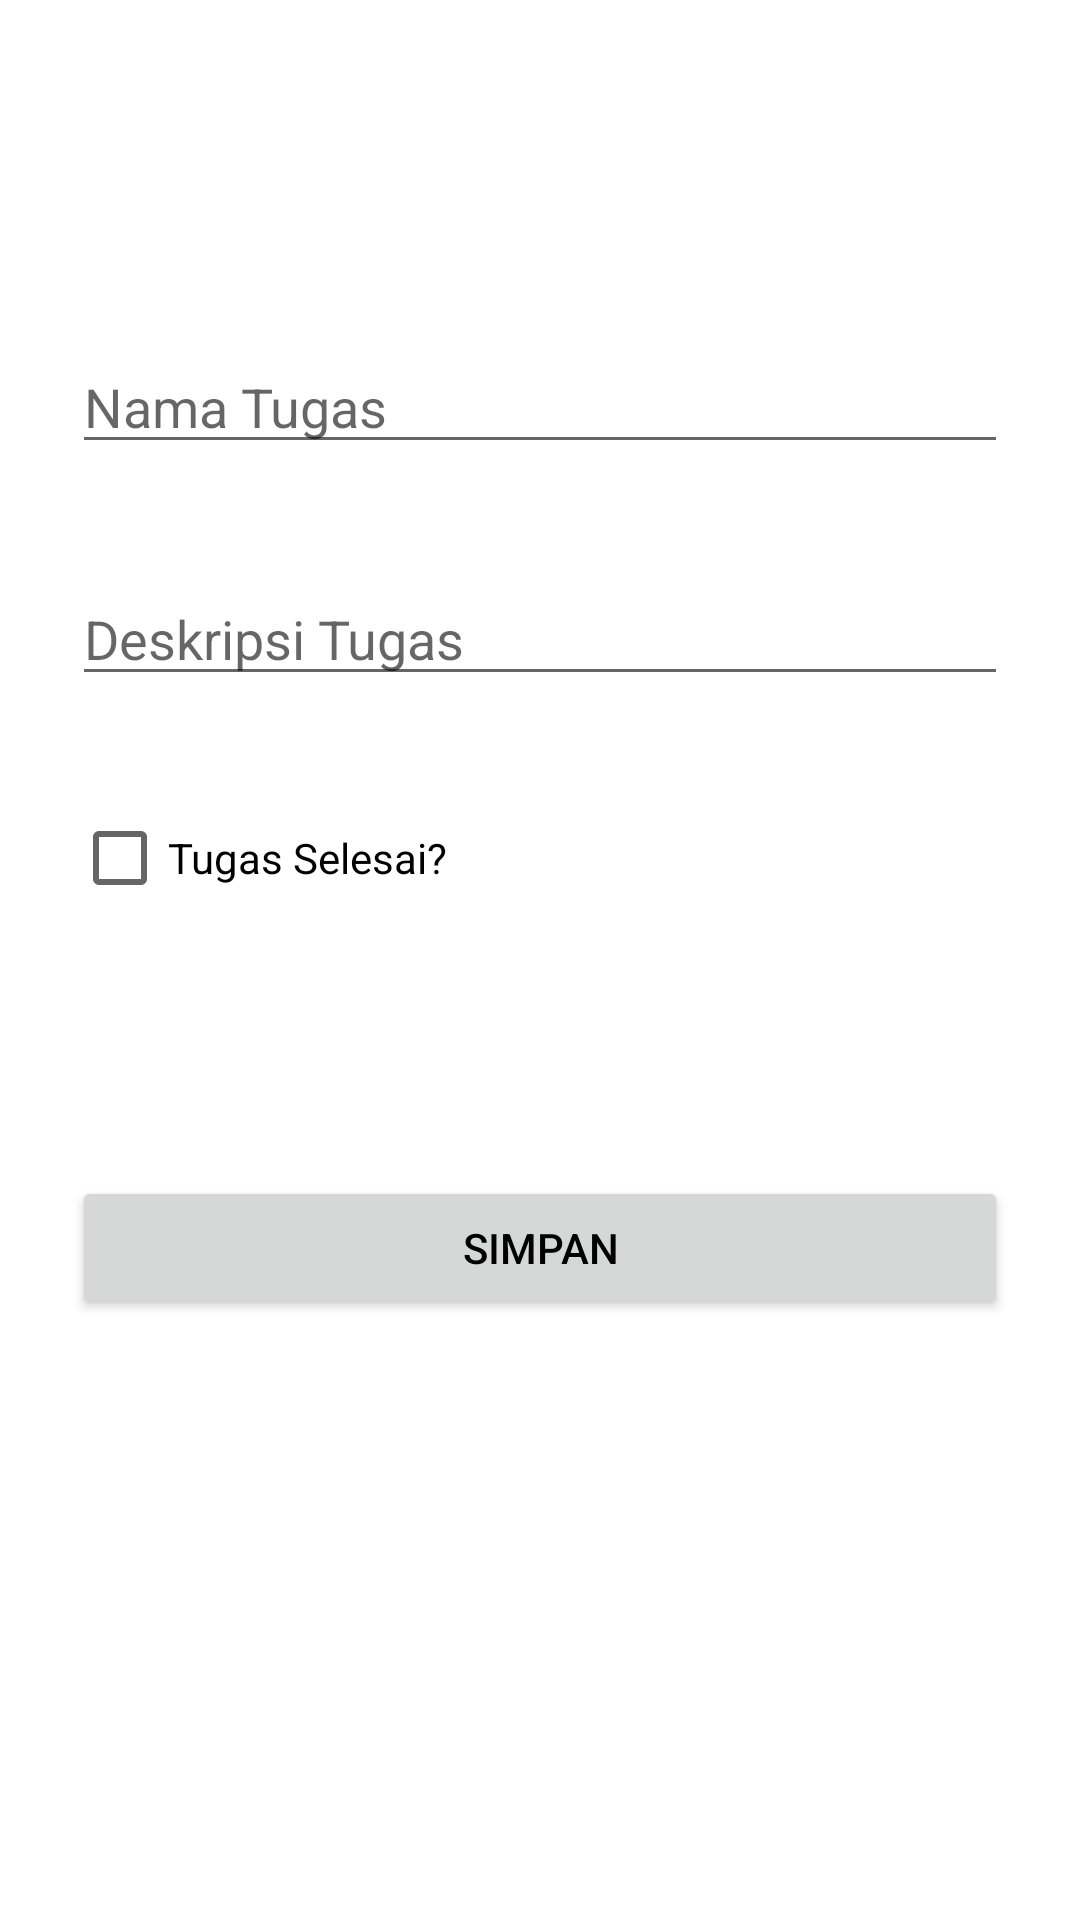

Here is an Android app screen rendered from its layout file. Give the layout XML and the strings, colors and styles it references.
<!-- AndroidManifest.xml: application theme Theme.UTS -->
<!-- res/layout/activity_add_task.xml -->
<androidx.constraintlayout.widget.ConstraintLayout xmlns:android="http://schemas.android.com/apk/res/android"
    xmlns:app="http://schemas.android.com/apk/res-auto"
    xmlns:tools="http://schemas.android.com/tools"
    android:layout_width="match_parent"
    android:layout_height="match_parent"
    android:orientation="vertical"
    android:padding="24dp">

    <EditText
        android:id="@+id/taskNameInput"
        android:layout_width="match_parent"
        android:layout_height="wrap_content"
        android:layout_marginBottom="36dp"
        android:hint="Nama Tugas"
        app:layout_constraintBottom_toTopOf="@+id/taskDescInput"
        tools:layout_editor_absoluteX="24dp" />

    <EditText
        android:id="@+id/taskDescInput"
        android:layout_width="match_parent"
        android:layout_height="wrap_content"
        android:layout_marginBottom="160dp"
        android:hint="Deskripsi Tugas"
        app:layout_constraintBottom_toTopOf="@+id/btnSave"
        app:layout_constraintTop_toTopOf="parent"
        app:layout_constraintVertical_bias="1.0"
        tools:layout_editor_absoluteX="18dp" />

    <CheckBox
        android:id="@+id/taskDoneCheck"
        android:layout_width="wrap_content"
        android:layout_height="wrap_content"
        android:layout_marginTop="69dp"
        android:text="Tugas Selesai?"
        app:layout_constraintBottom_toTopOf="@+id/btnSave"
        app:layout_constraintTop_toTopOf="@+id/taskDescInput"
        app:layout_constraintVertical_bias="0.029"
        tools:layout_editor_absoluteX="-7dp" />

    <Button
        android:id="@+id/btnSave"
        android:layout_width="match_parent"
        android:layout_height="wrap_content"
        android:layout_marginBottom="176dp"
        android:text="Simpan"
        app:layout_constraintBottom_toBottomOf="parent"
        tools:layout_editor_absoluteX="24dp" />
</androidx.constraintlayout.widget.ConstraintLayout>
<!-- resources referenced by this layout -->
<resources>
  <style name="Theme.UTS" parent="Theme.MaterialComponents.DayNight.DarkActionBar">
          
          <item name="colorPrimary">#6200EE</item>
          <item name="colorPrimaryVariant">#3700B3</item>
          <item name="colorOnPrimary">#FFFFFF</item>
          <item name="colorSecondary">#03DAC6</item>
          <item name="colorSecondaryVariant">#018786</item>
          <item name="colorOnSecondary">#000000</item>
          <item name="android:textColorPrimary">#000000</item>
          <item name="android:windowBackground">#FFFFFF</item>
  
  
          
          <item name="android:statusBarColor" tools:targetApi="l">?attr/colorPrimaryVariant</item>
      </style>
</resources>
